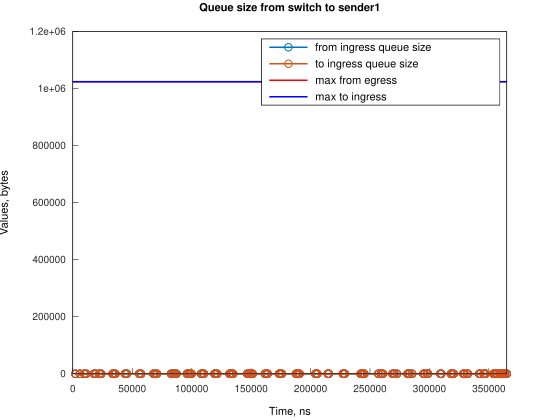

The file beside this chart, header and first rows:
Time, from_ingress_queue_size, to_ingress_queue_size
2240, 1, nan
2240, 0, 0
5961, 1, 0
5961, 0, 0
9691, 1, 0
9691, 0, 0
11179, 1, 0
11179, 0, 0
17886, 1, 0
17886, 0, 0
19377, 1, 0
19377, 0, 0
22356, 1, 0
22356, 0, 0
23845, 1, 0
23845, 0, 0
33528, 1, 0
33528, 0, 0
35021, 1, 0
35021, 0, 0
35765, 1, 0
35765, 0, 0
43958, 1, 0
43959, 0, 0
45452, 1, 0
45452, 0, 0
55879, 1, 0
55880, 0, 0
57372, 1, 0
57373, 0, 0
67804, 1, 0
67804, 0, 0
69294, 1, 0
69294, 0, 0
70784, 1, 0
70784, 0, 0
82706, 1, 0
82706, 0, 0
84195, 1, 0
84195, 0, 0
85685, 1, 0
85685, 0, 0
87175, 1, 0
87175, 0, 0
96117, 1, 0
96117, 0, 0
97606, 1, 0
97606, 0, 0
99096, 1, 0
99096, 0, 0
99840, 1, 0
99840, 0, 0
108037, 1, 0
108038, 0, 0
108783, 1, 0
108783, 0, 0
110272, 1, 0
110272, 0, 0
119213, 1, 0
119213, 0, 0
... 146 more rows
